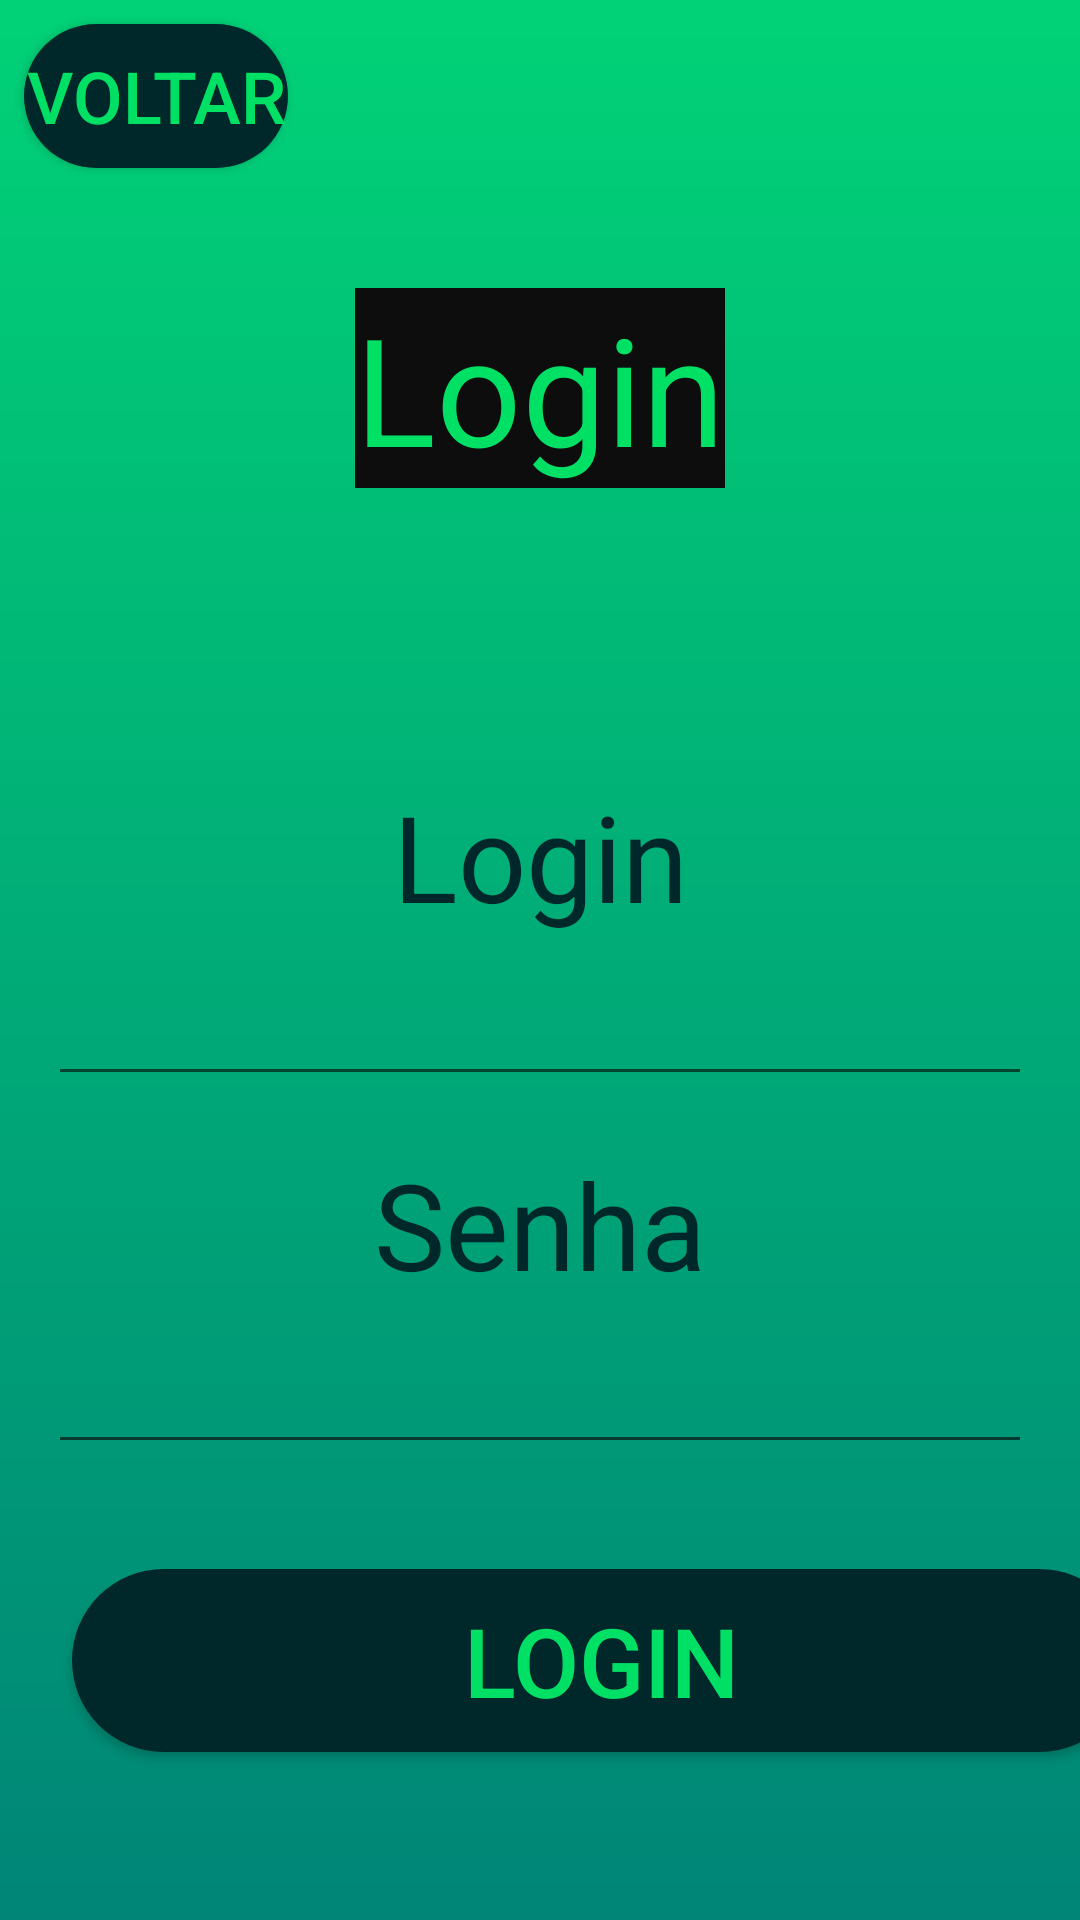

Layout XML and referenced resources for this Android screen:
<!-- AndroidManifest.xml: application theme Theme.AppCompat.Light.NoActionBar -->
<!-- res/layout/activity_login.xml -->
<?xml version="1.0" encoding="utf-8"?>
<androidx.constraintlayout.widget.ConstraintLayout xmlns:android="http://schemas.android.com/apk/res/android"
    xmlns:app="http://schemas.android.com/apk/res-auto"
    xmlns:tools="http://schemas.android.com/tools"
    android:layout_width="match_parent"
    android:layout_height="match_parent"
    android:background="@drawable/background_screens"
    tools:context=".ui.login.LoginActivity">

    <Button
        android:id="@+id/button_back"
        android:layout_width="wrap_content"
        android:layout_height="0dp"
        android:layout_marginStart="8dp"
        android:layout_marginTop="8dp"
        android:background="@drawable/button_movie_db"
        android:text="@string/voltar"
        android:textColor="@color/imdb_text"
        android:textSize="24sp"
        app:layout_constraintStart_toStartOf="parent"
        app:layout_constraintTop_toTopOf="parent" />

    <TextView
        android:id="@+id/text_view_title"
        android:layout_width="wrap_content"
        android:layout_height="0dp"
        android:layout_marginStart="8dp"
        android:layout_marginTop="96dp"
        android:layout_marginEnd="8dp"
        android:text="@string/login"
        android:background="@color/imdb_background"
        android:textAlignment="center"
        android:textColor="@color/imdb_text"
        android:textSize="50sp"
        app:layout_constraintEnd_toEndOf="parent"
        app:layout_constraintStart_toStartOf="parent"
        app:layout_constraintTop_toTopOf="parent"/>

    <TextView
        android:id="@+id/text_view_login"
        android:layout_width="match_parent"
        android:layout_height="0dp"
        android:layout_marginStart="32dp"
        android:layout_marginTop="96dp"
        android:layout_marginEnd="32dp"
        android:text="@string/login"
        android:textAlignment="center"
        android:textColor="@color/imdb_background_text2"
        android:textSize="40sp"
        app:layout_constraintEnd_toEndOf="parent"
        app:layout_constraintHorizontal_bias="0.0"
        app:layout_constraintStart_toStartOf="parent"
        app:layout_constraintTop_toBottomOf="@+id/text_view_title" />

    <EditText
        android:id="@+id/login_edit_text"
        android:layout_width="match_parent"
        android:layout_height="0dp"
        android:layout_marginStart="16dp"
        android:layout_marginTop="4dp"
        android:layout_marginEnd="16dp"
        android:textAlignment="center"
        android:textSize="24sp"
        app:layout_constraintEnd_toEndOf="parent"
        app:layout_constraintStart_toStartOf="parent"
        app:layout_constraintTop_toBottomOf="@+id/text_view_login"
        tools:text="khom drake" />

    <TextView
        android:id="@+id/text_view_password"
        android:layout_width="match_parent"
        android:layout_height="0dp"
        android:layout_marginStart="32dp"
        android:layout_marginTop="16dp"
        android:layout_marginEnd="32dp"
        android:text="@string/senha"
        android:textAlignment="center"
        android:textColor="@color/imdb_background_text2"
        android:textSize="40sp"
        app:layout_constraintEnd_toEndOf="parent"
        app:layout_constraintHorizontal_bias="0.485"
        app:layout_constraintStart_toStartOf="parent"
        app:layout_constraintTop_toBottomOf="@+id/login_edit_text" />

    <EditText
        android:id="@+id/password"
        android:layout_width="match_parent"
        android:layout_height="0dp"
        android:layout_marginStart="16dp"
        android:layout_marginTop="4dp"
        android:layout_marginEnd="16dp"
        android:inputType="textPassword"
        android:textAlignment="center"
        android:textSize="24sp"
        app:layout_constraintEnd_toEndOf="parent"
        app:layout_constraintStart_toStartOf="parent"
        app:layout_constraintTop_toBottomOf="@+id/text_view_password"
        tools:text="euseisonaoseisesei" />

    <Button
        android:id="@+id/button_login"
        android:layout_width="353dp"
        android:layout_height="61dp"
        android:layout_marginStart="24dp"
        android:layout_marginEnd="24dp"
        android:layout_marginBottom="56dp"
        android:background="@drawable/button_movie_db"
        android:text="@string/text_home_login"
        android:textColor="@color/imdb_text"
        android:textSize="32sp"
        app:layout_constraintBottom_toBottomOf="parent"
        app:layout_constraintStart_toStartOf="parent" />

</androidx.constraintlayout.widget.ConstraintLayout>
<!-- resources referenced by this layout -->
<resources>
  <color name="imdb_background">#0d0d0d</color>
  <color name="imdb_background_text2">#00282A</color>
  <color name="imdb_text">#00E065</color>
  <!-- drawable background_screens (drawable) -->
  <?xml version="1.0" encoding="utf-8"?>
  <shape xmlns:android="http://schemas.android.com/apk/res/android">
      <gradient
              android:startColor="@color/imdb"
              android:endColor="@color/colorPrimary"
              android:angle="-45"
      />
  </shape>
  <!-- drawable button_movie_db (drawable) -->
  <?xml version="1.0" encoding="utf-8"?>
  <shape xmlns:android="http://schemas.android.com/apk/res/android">
      <solid android:color="@color/imdb_background_text2" />
      <corners android:radius="200dp" />
  </shape>
  <string name="login">Login</string>
  <string name="senha">Senha</string>
  <string name="text_home_login">Login</string>
  <string name="voltar">Voltar</string>
  <color name="imdb">#01d277</color>
  <color name="colorPrimary">#008577</color>
</resources>
